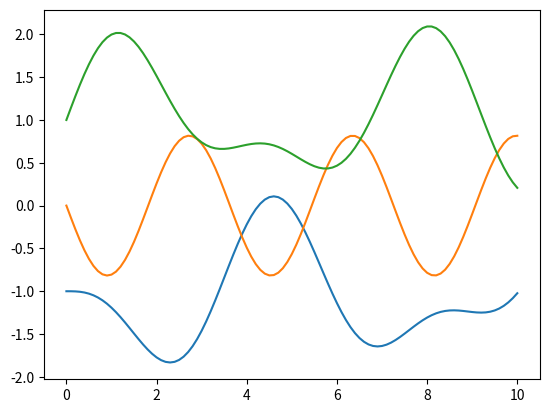

Reproduce this figure in Python.
import numpy as np
import matplotlib.pyplot as plt

if __name__ == "__main__":
    T = np.array([[1, 0, 0],
                  [0, 1, 0],
                  [0, 0, 1]])

    V = np.array([[1, -1, 0],
                  [-1, 2, -1],
                  [0, -1, 1]])

    eigenvalues, eigenvectors = np.linalg.eigh(V)
    omegas = np.sqrt(eigenvalues)

    print(omegas)

    coefficients = [(0, 0), (1, 0), (1, 0)]

    t = 0
    times = [0]
    positions = np.array([[0,0,0]])
    while t < 10:
        p = np.sum(
            [eigenvectors[:, i] * coefficients[i][0] * np.sin(omegas[i] * t) +
             eigenvectors[:, i] * coefficients[i][1] * np.cos(omegas[i] * t)
             for i in range(len(coefficients))], axis=0)

        positions = np.vstack((positions, p))
        times.append(t)

        t += 0.1

    plt.plot(times, positions[:, 0] - 1)
    plt.plot(times, positions[:, 1])
    plt.plot(times, positions[:, 2] + 1)

    plt.show()
